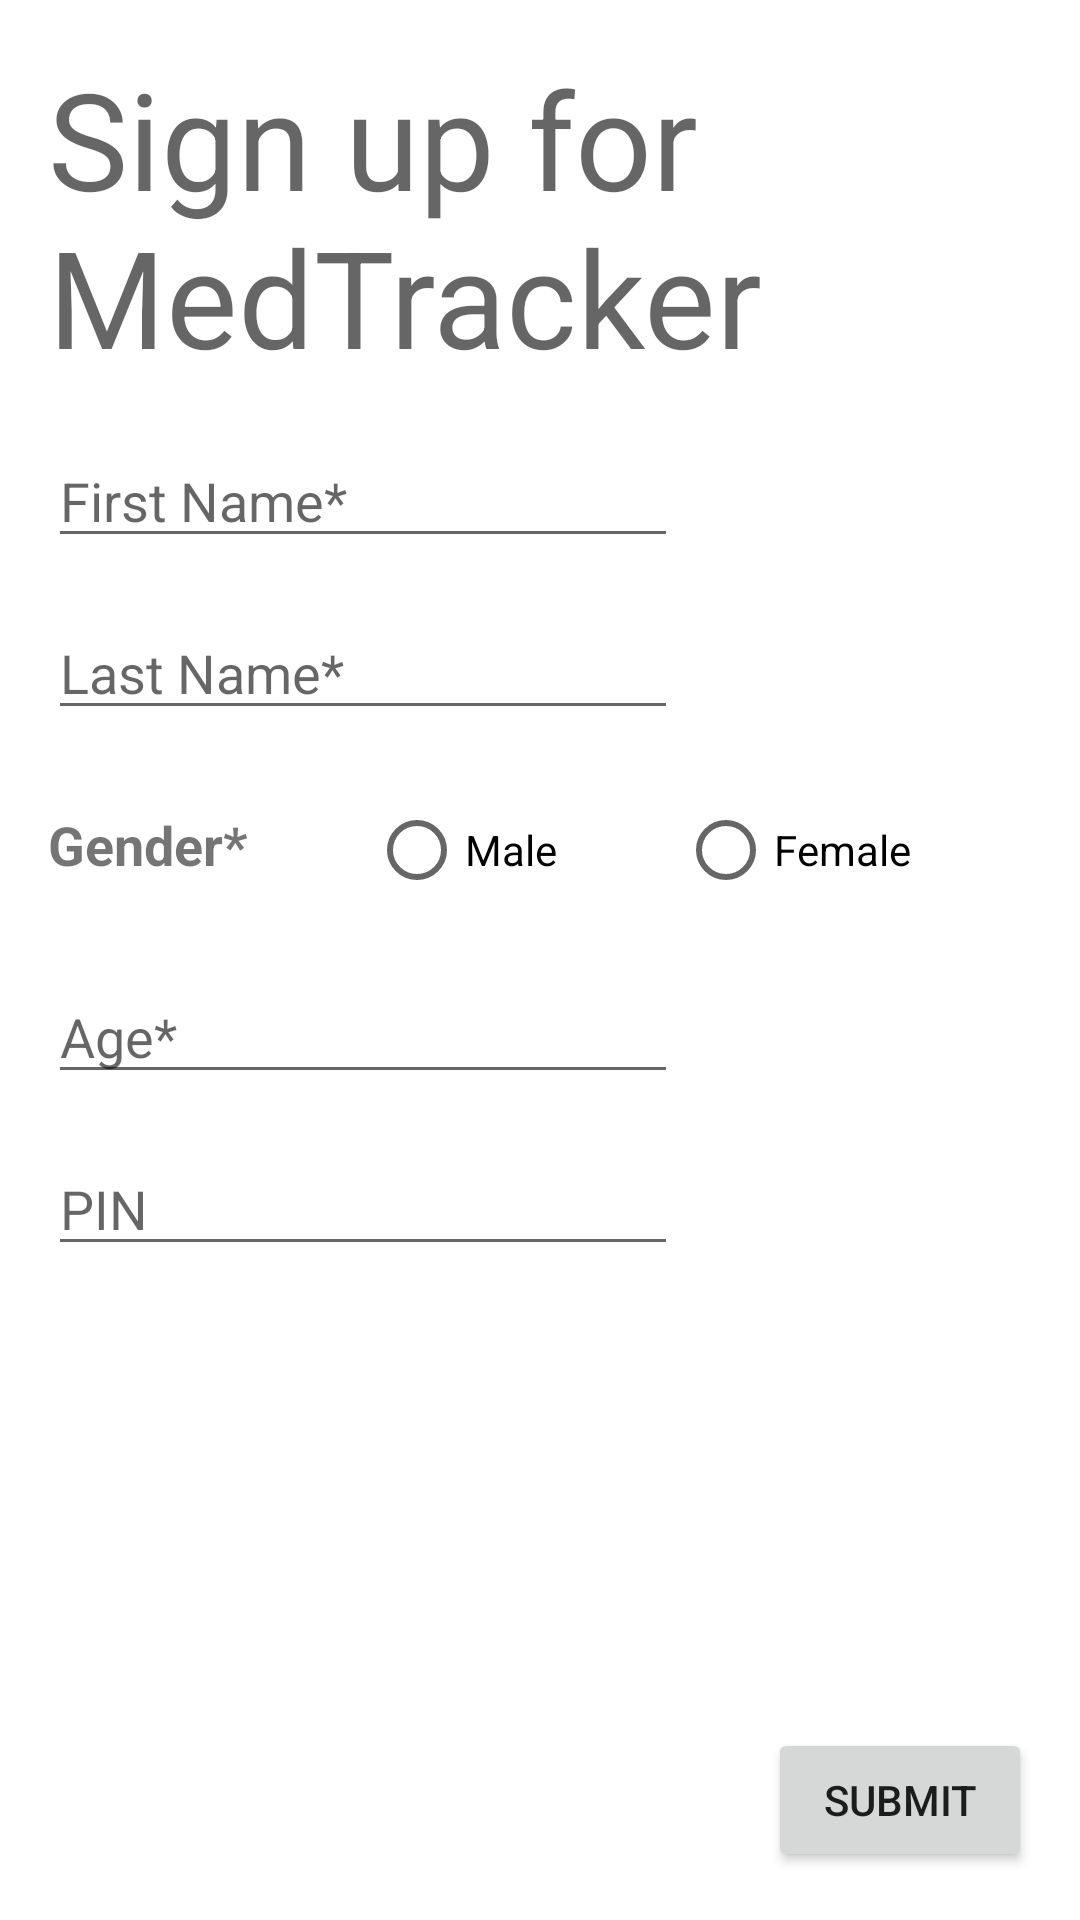

Write the Android layout XML for this screen, with the resource values it uses.
<!-- AndroidManifest.xml: application theme Theme.MedTracker -->
<!-- res/layout/fragment_sign_up.xml -->
<?xml version="1.0" encoding="utf-8"?>
<androidx.constraintlayout.widget.ConstraintLayout xmlns:android="http://schemas.android.com/apk/res/android"
    xmlns:app="http://schemas.android.com/apk/res-auto"
    xmlns:tools="http://schemas.android.com/tools"
    android:id="@+id/sign_up_fragment_top_container"
    android:layout_width="match_parent"
    android:layout_height="match_parent"
    android:padding="16dp"
    tools:context=".fragments.SignUpFragment">

    <TextView
        android:id="@+id/sign_up_title"
        android:layout_width="wrap_content"
        android:layout_height="wrap_content"
        android:text="Sign up for MedTracker"
        android:textAppearance="@style/TextAppearance.AppCompat.Display2"
        app:layout_constraintStart_toStartOf="parent"
        app:layout_constraintTop_toTopOf="parent" />

    <EditText
        android:id="@+id/new_user_first_name"
        android:layout_width="wrap_content"
        android:layout_height="wrap_content"
        android:layout_marginTop="16dp"
        android:ems="10"
        android:hint="First Name*"
        android:inputType="textPersonName"
        app:layout_constraintStart_toStartOf="parent"
        app:layout_constraintTop_toBottomOf="@+id/sign_up_title" />

    <EditText
        android:id="@+id/new_user_last_name"
        android:layout_width="wrap_content"
        android:layout_height="wrap_content"
        android:layout_marginTop="16dp"
        android:ems="10"
        android:hint="Last Name*"
        android:inputType="textPersonName"
        app:layout_constraintStart_toStartOf="parent"
        app:layout_constraintTop_toBottomOf="@id/new_user_first_name" />

    <RadioGroup
        android:id="@+id/gender_radio_grp"
        android:layout_width="0dp"
        android:layout_height="wrap_content"
        android:layout_marginTop="16dp"
        android:orientation="horizontal"
        app:layout_constraintEnd_toEndOf="parent"
        app:layout_constraintStart_toStartOf="parent"
        app:layout_constraintTop_toBottomOf="@+id/new_user_last_name">

        <TextView
            android:id="@+id/gender_label"
            android:layout_width="wrap_content"
            android:layout_height="wrap_content"
            android:layout_weight="1"
            android:text="Gender*"
            android:textSize="18sp"
            android:textStyle="bold" />

        <RadioButton
            android:id="@+id/male_radio"
            android:layout_width="wrap_content"
            android:layout_height="wrap_content"
            android:layout_weight="1"
            android:text="Male" />

        <RadioButton
            android:id="@+id/female_radio"
            android:layout_width="wrap_content"
            android:layout_height="wrap_content"
            android:layout_weight="1"
            android:text="Female" />

    </RadioGroup>

    <EditText
        android:id="@+id/new_user_age"
        android:layout_width="wrap_content"
        android:layout_height="wrap_content"
        android:layout_marginTop="16dp"
        android:layout_weight="1"
        android:ems="10"
        android:hint="Age*"
        android:inputType="number"
        android:maxLength="3"
        app:layout_constraintStart_toStartOf="parent"
        app:layout_constraintTop_toBottomOf="@id/gender_radio_grp" />

    <EditText
        android:id="@+id/new_user_password"
        android:layout_width="wrap_content"
        android:layout_height="wrap_content"
        android:layout_marginTop="16dp"
        android:ems="10"
        android:hint="PIN"
        android:inputType="number|textPassword"
        android:maxLength="6"
        app:layout_constraintStart_toStartOf="parent"
        app:layout_constraintTop_toBottomOf="@+id/new_user_age" />

    <Button
        android:id="@+id/sign_up_submit"
        android:layout_width="wrap_content"
        android:layout_height="wrap_content"
        android:text="Submit"
        app:layout_constraintBottom_toBottomOf="parent"
        app:layout_constraintEnd_toEndOf="parent" />

</androidx.constraintlayout.widget.ConstraintLayout>
<!-- resources referenced by this layout -->
<resources>
  <style name="Theme.MedTracker" parent="@style/Theme.MaterialComponents.Light.NoActionBar">
          
          <item name="colorPrimary">@color/purple_500</item>
          <item name="colorPrimaryVariant">@color/purple_700</item>
          <item name="colorOnPrimary">@color/white</item>
          
          <item name="colorSecondary">@color/teal_200</item>
          <item name="colorSecondaryVariant">@color/teal_700</item>
          
          <item name="android:statusBarColor" tools:targetApi="l">@color/purple_500</item>
          
          <item name="titleTextColor">@color/white</item>
          <item name="bottomNavigationStyle">@style/bottomNavStyle</item>
  
      </style>
  <style name="bottomNavStyle" parent="Widget.MaterialComponents.BottomNavigationView">
          <item name="android:background">@color/purple_500</item>
          <item name="itemIconTint">@color/white</item>
          <item name="itemTextColor">@color/white</item>
      </style>
  <!-- not gathered from this repository: default colours our renderer supplied (Android Studio template values) -->
  <color name="purple_500">#FF6200EE</color>
  <color name="purple_700">#FF3700B3</color>
  <color name="teal_200">#FF03DAC5</color>
  <color name="teal_700">#FF018786</color>
  <color name="white">#FFFFFFFF</color>
</resources>
